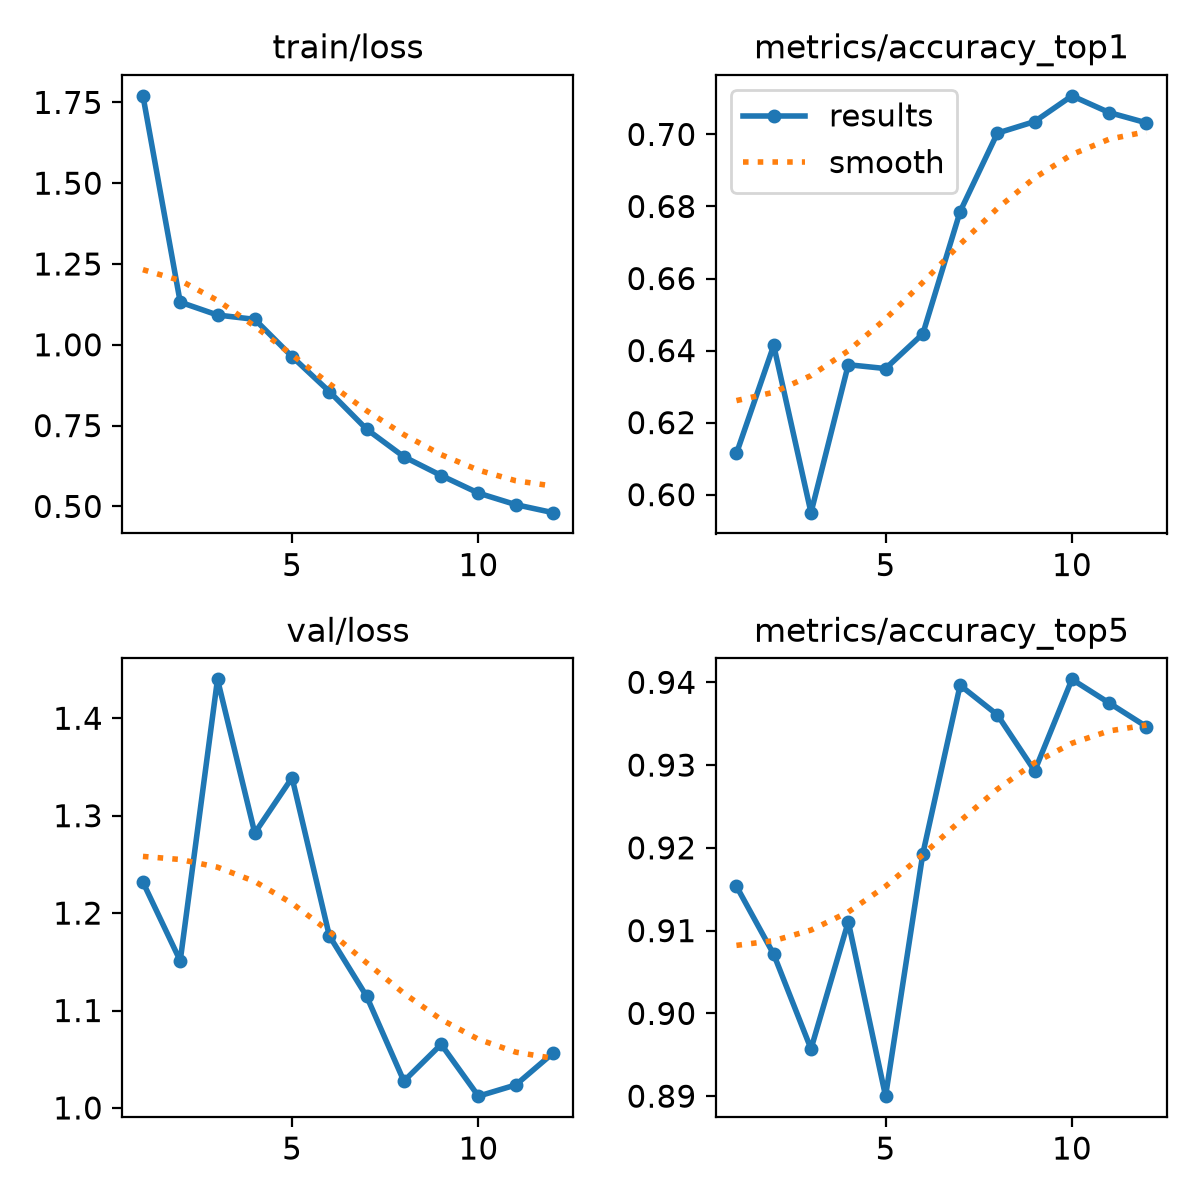

The table this chart was drawn from, first rows:
epoch, time, train/loss, metrics/accuracy_top1, metrics/accuracy_top5, val/loss, lr/pg0, lr/pg1, lr/pg2
1, 181.3, 1.77, 0.6114, 0.9154, 1.232, 0.000175, 0.000175, 0.000175
2, 358.5, 1.132, 0.6414, 0.9071, 1.151, 0.0003444, 0.0003444, 0.0003444
3, 533.1, 1.092, 0.595, 0.8957, 1.44, 0.0004908, 0.0004908, 0.0004908
4, 705.4, 1.079, 0.6361, 0.9111, 1.282, 0.0004497, 0.0004497, 0.0004497
5, 879.4, 0.9634, 0.635, 0.89, 1.339, 0.0003958, 0.0003958, 0.0003958
6, 1052, 0.8554, 0.6446, 0.9193, 1.177, 0.000333, 0.000333, 0.000333
7, 1226, 0.7389, 0.6786, 0.9396, 1.115, 0.0002656, 0.0002656, 0.0002656
8, 1463, 0.6536, 0.7004, 0.9361, 1.028, 0.0001982, 0.0001982, 0.0001982
9, 1639, 0.5956, 0.7036, 0.9293, 1.065, 0.0001354, 0.0001354, 0.0001354
10, 1828, 0.5412, 0.7107, 0.9404, 1.012, 8.15206e-05, 8.15206e-05, 8.15206e-05
11, 2004, 0.5055, 0.7061, 0.9375, 1.024, 4.0143e-05, 4.0143e-05, 4.0143e-05
12, 2177, 0.4807, 0.7032, 0.9346, 1.056, 1.41319e-05, 1.41319e-05, 1.41319e-05
